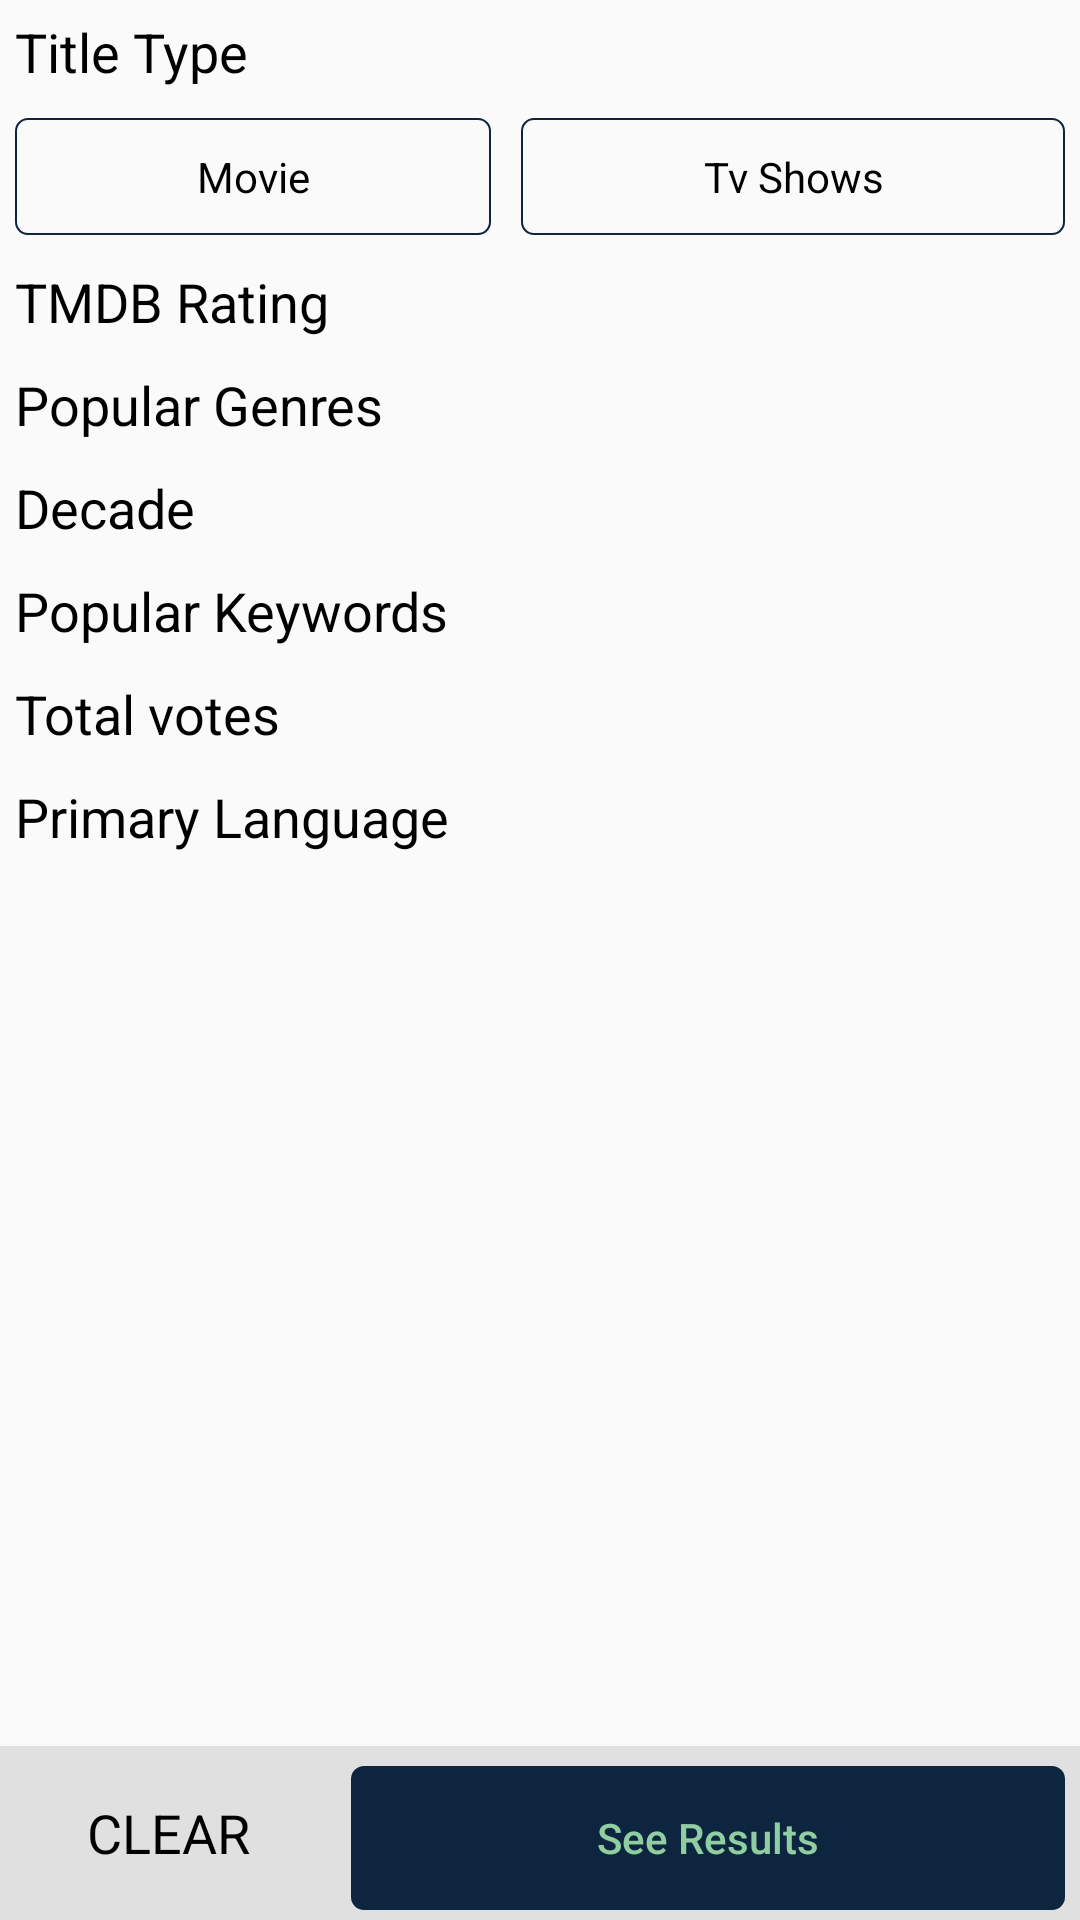

Write the Android layout XML for this screen, with the resource values it uses.
<!-- AndroidManifest.xml: application theme Theme.TMDB -->
<!-- res/layout/fragment_find_trending.xml -->
<?xml version="1.0" encoding="utf-8"?>
<LinearLayout
    xmlns:android="http://schemas.android.com/apk/res/android"
    xmlns:app="http://schemas.android.com/apk/res-auto"
    xmlns:tools="http://schemas.android.com/tools"
    android:layout_width="match_parent"
    android:layout_height="match_parent"
    android:orientation="vertical"
    tools:context=".ui.search.FindTrendingFragment">

    <ScrollView
        android:layout_width="match_parent"
        android:layout_height="0dp"
        android:layout_weight="1">

        <LinearLayout
            android:layout_width="match_parent"
            android:layout_height="wrap_content"
            android:orientation="vertical">

            <LinearLayout
                android:layout_width="match_parent"
                android:layout_height="wrap_content"
                android:orientation="vertical">

                <TextView
                    android:text="Title Type"
                    android:textSize="18sp"
                    android:layout_width="match_parent"
                    android:layout_height="wrap_content"
                    android:layout_margin="5dp"/>

                <LinearLayout
                    android:layout_width="match_parent"
                    android:layout_height="wrap_content"
                    android:orientation="horizontal">

                    <TextView
                        android:text="Movie"
                        android:layout_width="wrap_content"
                        android:layout_height="wrap_content"
                        android:layout_weight="1"
                        android:background="@drawable/curved_corners"
                        android:gravity="center"
                        android:padding="10dp"
                        android:layout_margin="5dp"
                        android:elevation="5dp"/>

                    <TextView
                        android:text="Tv Shows"
                        android:layout_width="wrap_content"
                        android:layout_height="wrap_content"
                        android:layout_weight="1"
                        android:background="@drawable/curved_corners"
                        android:gravity="center"
                        android:padding="10dp"
                        android:layout_margin="5dp"
                        android:elevation="5dp"/>

                </LinearLayout>

            </LinearLayout>

            <LinearLayout
                android:layout_width="match_parent"
                android:layout_height="wrap_content"
                android:orientation="vertical">

                <TextView
                    android:text="TMDB Rating"
                    android:textSize="18sp"
                    android:layout_width="match_parent"
                    android:layout_height="wrap_content"
                    android:layout_margin="5dp"/>

                <androidx.recyclerview.widget.RecyclerView
                    android:id="@+id/tmdb_rating_recycler"
                    android:layout_width="match_parent"
                    android:layout_height="wrap_content"
                    android:orientation="horizontal"
                    app:layoutManager="androidx.recyclerview.widget.LinearLayoutManager"
                    tools:listitem="@layout/item_keyword"/>

            </LinearLayout>

            <LinearLayout
                android:layout_width="match_parent"
                android:layout_height="wrap_content"
                android:orientation="vertical">

                <TextView
                    android:text="Popular Genres"
                    android:textSize="18sp"
                    android:layout_width="match_parent"
                    android:layout_height="wrap_content"
                    android:layout_margin="5dp"/>

                <androidx.recyclerview.widget.RecyclerView
                    android:id="@+id/genre_recycler"
                    android:layout_width="match_parent"
                    android:layout_height="wrap_content"
                    android:orientation="horizontal"
                    app:layoutManager="androidx.recyclerview.widget.LinearLayoutManager"
                    tools:listitem="@layout/item_keyword"/>

            </LinearLayout>

            <LinearLayout
                android:layout_width="match_parent"
                android:layout_height="wrap_content"
                android:orientation="vertical">

                <TextView
                    android:text="Decade"
                    android:textSize="18sp"
                    android:layout_width="match_parent"
                    android:layout_height="wrap_content"
                    android:layout_margin="5dp"/>

                <androidx.recyclerview.widget.RecyclerView
                    android:id="@+id/decade_recycler"
                    android:layout_width="match_parent"
                    android:layout_height="wrap_content"
                    android:orientation="horizontal"
                    app:layoutManager="androidx.recyclerview.widget.LinearLayoutManager"
                    tools:listitem="@layout/item_keyword"/>

            </LinearLayout>

            <LinearLayout
                android:layout_width="match_parent"
                android:layout_height="wrap_content"
                android:orientation="vertical">

                <TextView
                    android:text="Popular Keywords"
                    android:textSize="18sp"
                    android:layout_width="match_parent"
                    android:layout_height="wrap_content"
                    android:layout_margin="5dp"/>

                <androidx.recyclerview.widget.RecyclerView
                    android:id="@+id/keyword_recycler"
                    android:layout_width="match_parent"
                    android:layout_height="wrap_content"
                    android:orientation="horizontal"
                    app:layoutManager="androidx.recyclerview.widget.LinearLayoutManager"
                    tools:listitem="@layout/item_keyword"/>

            </LinearLayout>

            <LinearLayout
                android:layout_width="match_parent"
                android:layout_height="wrap_content"
                android:orientation="vertical">

                <TextView
                    android:text="Total votes"
                    android:textSize="18sp"
                    android:layout_width="match_parent"
                    android:layout_height="wrap_content"
                    android:layout_margin="5dp"/>

                <androidx.recyclerview.widget.RecyclerView
                    android:id="@+id/vote_recycler"
                    android:layout_width="match_parent"
                    android:layout_height="wrap_content"
                    android:orientation="horizontal"
                    app:layoutManager="androidx.recyclerview.widget.LinearLayoutManager"
                    tools:listitem="@layout/item_keyword"/>

            </LinearLayout>

            <LinearLayout
                android:layout_width="match_parent"
                android:layout_height="wrap_content"
                android:orientation="vertical">

                <TextView
                    android:text="Primary Language"
                    android:textSize="18sp"
                    android:layout_width="match_parent"
                    android:layout_height="wrap_content"
                    android:layout_margin="5dp"/>

                <androidx.recyclerview.widget.RecyclerView
                    android:id="@+id/language_recycler"
                    android:layout_width="match_parent"
                    android:layout_height="wrap_content"
                    android:orientation="horizontal"
                    app:layoutManager="androidx.recyclerview.widget.LinearLayoutManager"
                    tools:listitem="@layout/item_keyword"/>

            </LinearLayout>

        </LinearLayout>

    </ScrollView>

    <LinearLayout
        android:layout_width="match_parent"
        android:layout_height="wrap_content"
        android:orientation="horizontal"
        android:background="@color/off_white">

        <TextView
            android:text="Clear"
            android:textColor="@color/black"
            android:textSize="18sp"
            android:textAllCaps="true"
            android:layout_width="0dp"
            android:layout_height="48dp"
            android:layout_weight="0.3"
            android:gravity="center"
            android:layout_margin="5dp"/>

        <Button
            android:text="See Results"
            android:textColor="@color/light_green"
            android:layout_width="0dp"
            android:layout_height="48dp"
            android:layout_weight="0.7"
            android:background="@drawable/curved_corners"
            android:backgroundTint="@color/dark_blue"
            android:layout_margin="5dp"/>

    </LinearLayout>

</LinearLayout>
<!-- res/layout/item_keyword.xml (included above) -->
<?xml version="1.0" encoding="utf-8"?>
<TextView xmlns:android="http://schemas.android.com/apk/res/android"
    android:id="@+id/txt_keyword"
    android:layout_width="wrap_content"
    android:layout_height="wrap_content"
    android:background="@drawable/curved_corners"
    android:textColor="@color/dark_blue"
    android:layout_margin="8dp"
    android:paddingStart="24dp"
    android:paddingTop="8dp"
    android:paddingBottom="8dp"
    android:paddingEnd="24dp"
    android:text="lorem"/>
<!-- resources referenced by this layout -->
<resources>
  <color name="black">#000000</color>
  <color name="dark_blue">#0D253F</color>
  <color name="light_green">#90CEA1</color>
  <color name="off_white">#E0E0E0</color>
  <!-- drawable curved_corners (drawable) -->
  <?xml version="1.0" encoding="utf-8"?>
  <shape xmlns:android="http://schemas.android.com/apk/res/android"
      android:shape="rectangle">
  
      <corners
          android:radius="4dp"/>
  
      <stroke
          android:width="0.5dp"
          android:color="@color/dark_blue"/>
  
  </shape>
  <style name="Theme.TMDB" parent="Theme.AppCompat.Light.NoActionBar">
          
          <item name="colorPrimary">@color/dark_blue</item>
          <item name="colorPrimaryDark">@color/dark_blue</item>
          <item name="colorAccent">@color/light_blue</item>
  
          <item name="android:textColor">@color/black</item>
          <item name="android:textAllCaps">false</item>
      </style>
  <color name="light_blue">#01B4E4</color>
</resources>
